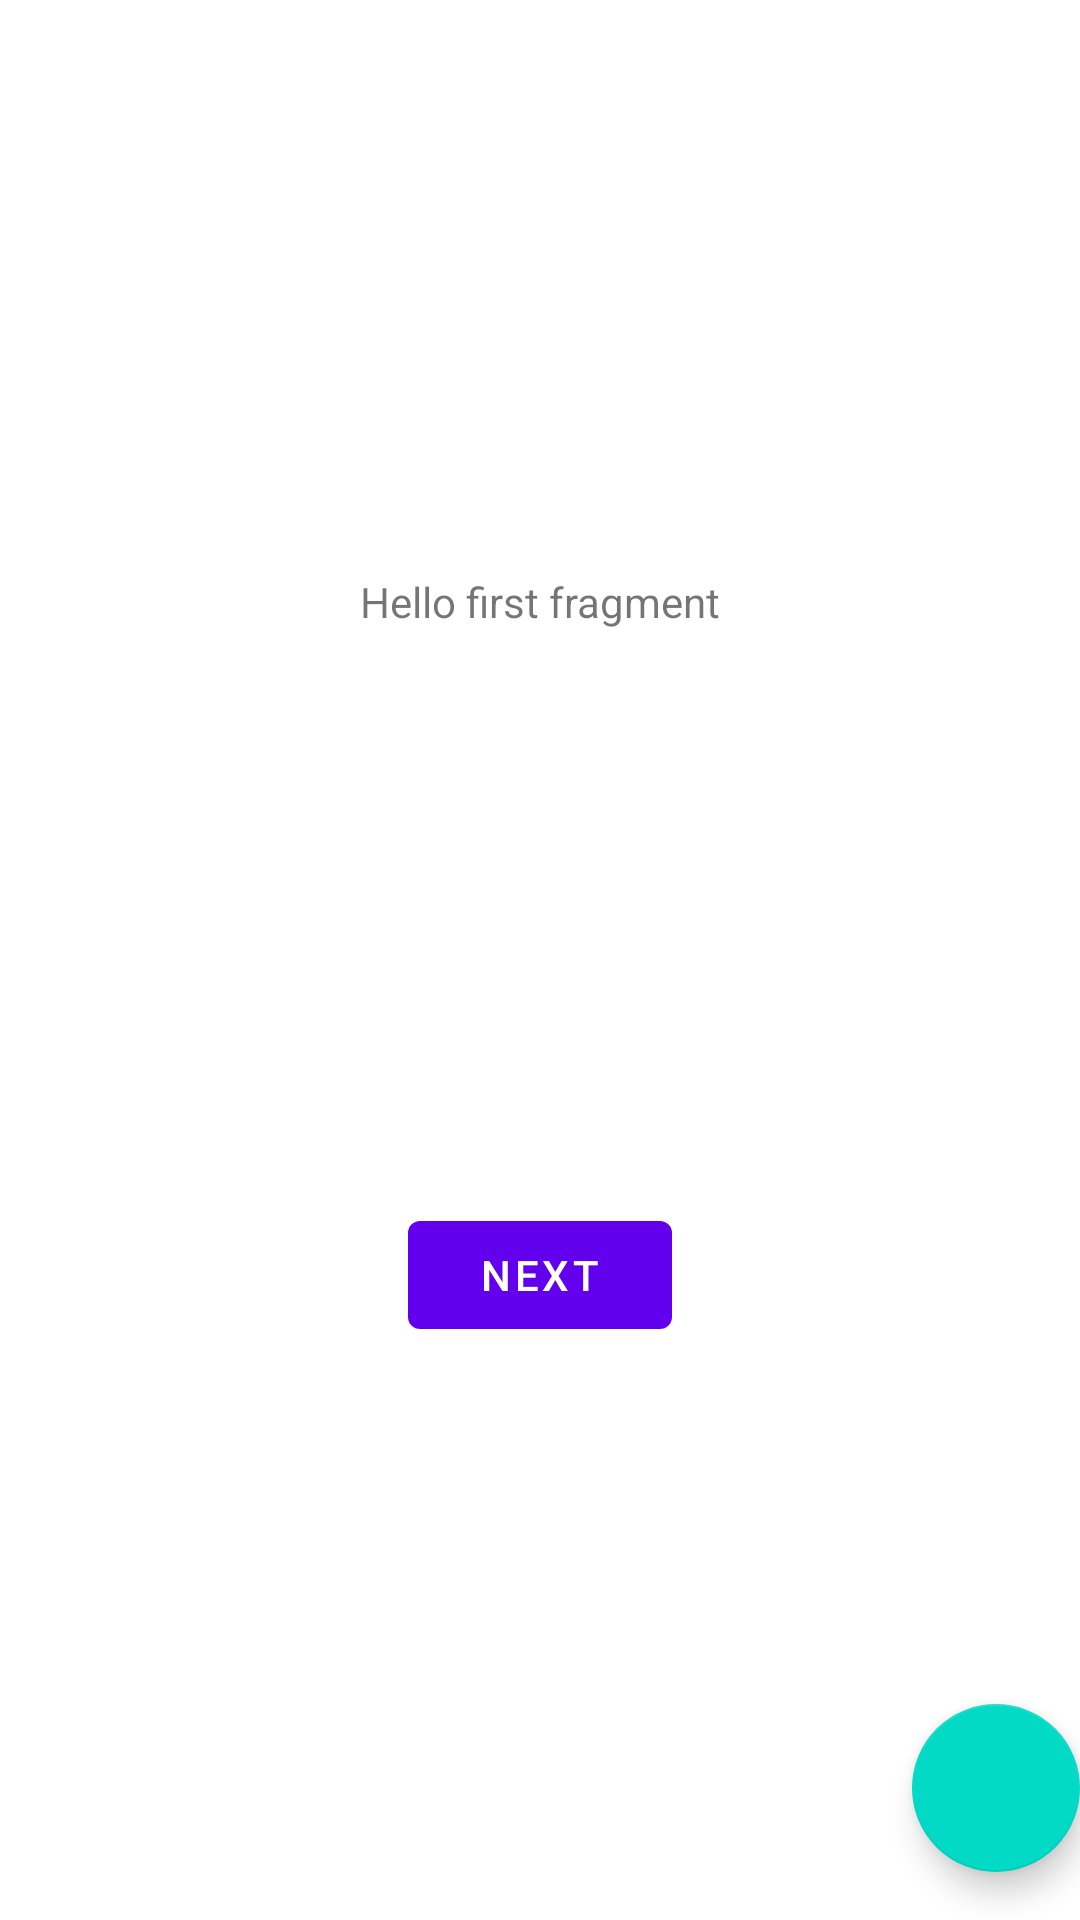

Produce the Android XML layout that renders to this screen, including the resource entries it uses.
<!-- AndroidManifest.xml: application theme Theme.TechnicalTest -->
<!-- res/layout/fragment_first.xml -->
<?xml version="1.0" encoding="utf-8"?>
<androidx.constraintlayout.widget.ConstraintLayout xmlns:android="http://schemas.android.com/apk/res/android"
    xmlns:app="http://schemas.android.com/apk/res-auto"
    xmlns:tools="http://schemas.android.com/tools"
    android:layout_width="match_parent"
    android:layout_height="match_parent"
    tools:context=".FirstFragment">

    <TextView
        android:id="@+id/textview_first"
        android:layout_width="wrap_content"
        android:layout_height="wrap_content"
        android:text="@string/hello_first_fragment"
        app:layout_constraintBottom_toTopOf="@id/button_first"
        app:layout_constraintEnd_toEndOf="parent"
        app:layout_constraintStart_toStartOf="parent"
        app:layout_constraintTop_toTopOf="parent" />

    <Button
        android:id="@+id/button_first"
        android:layout_width="wrap_content"
        android:layout_height="wrap_content"
        android:text="@string/next"
        app:layout_constraintBottom_toBottomOf="parent"
        app:layout_constraintEnd_toEndOf="parent"
        app:layout_constraintStart_toStartOf="parent"
        app:layout_constraintTop_toBottomOf="@id/textview_first" />

    <com.google.android.material.floatingactionbutton.FloatingActionButton
        android:id="@+id/fab"
        android:layout_width="wrap_content"
        android:layout_height="wrap_content"
        android:layout_gravity="bottom|end"
        android:layout_marginEnd="@dimen/fab_margin"
        app:layout_constraintBottom_toBottomOf="parent"
        app:layout_constraintEnd_toEndOf="parent"
        android:layout_marginBottom="16dp"
        app:srcCompat="@drawable/ic_take_picture" />
</androidx.constraintlayout.widget.ConstraintLayout>
<!-- resources referenced by this layout -->
<resources>
  <string name="hello_first_fragment">Hello first fragment</string>
  <string name="next">Next</string>
  <style name="Theme.TechnicalTest" parent="Theme.MaterialComponents.DayNight.DarkActionBar">
          
          <item name="colorPrimary">@color/purple_500</item>
          <item name="colorPrimaryVariant">@color/purple_700</item>
          <item name="colorOnPrimary">@color/white</item>
          
          <item name="colorSecondary">@color/teal_200</item>
          <item name="colorSecondaryVariant">@color/teal_700</item>
          <item name="colorOnSecondary">@color/black</item>
          
          <item name="android:statusBarColor">?attr/colorPrimaryVariant</item>
          
      </style>
  <!-- not gathered from this repository: default colours our renderer supplied (Android Studio template values) -->
  <color name="purple_500">#FF6200EE</color>
  <color name="purple_700">#FF3700B3</color>
  <color name="teal_200">#FF03DAC5</color>
  <color name="teal_700">#FF018786</color>
  <color name="black">#FF000000</color>
  <color name="white">#FFFFFFFF</color>
</resources>
